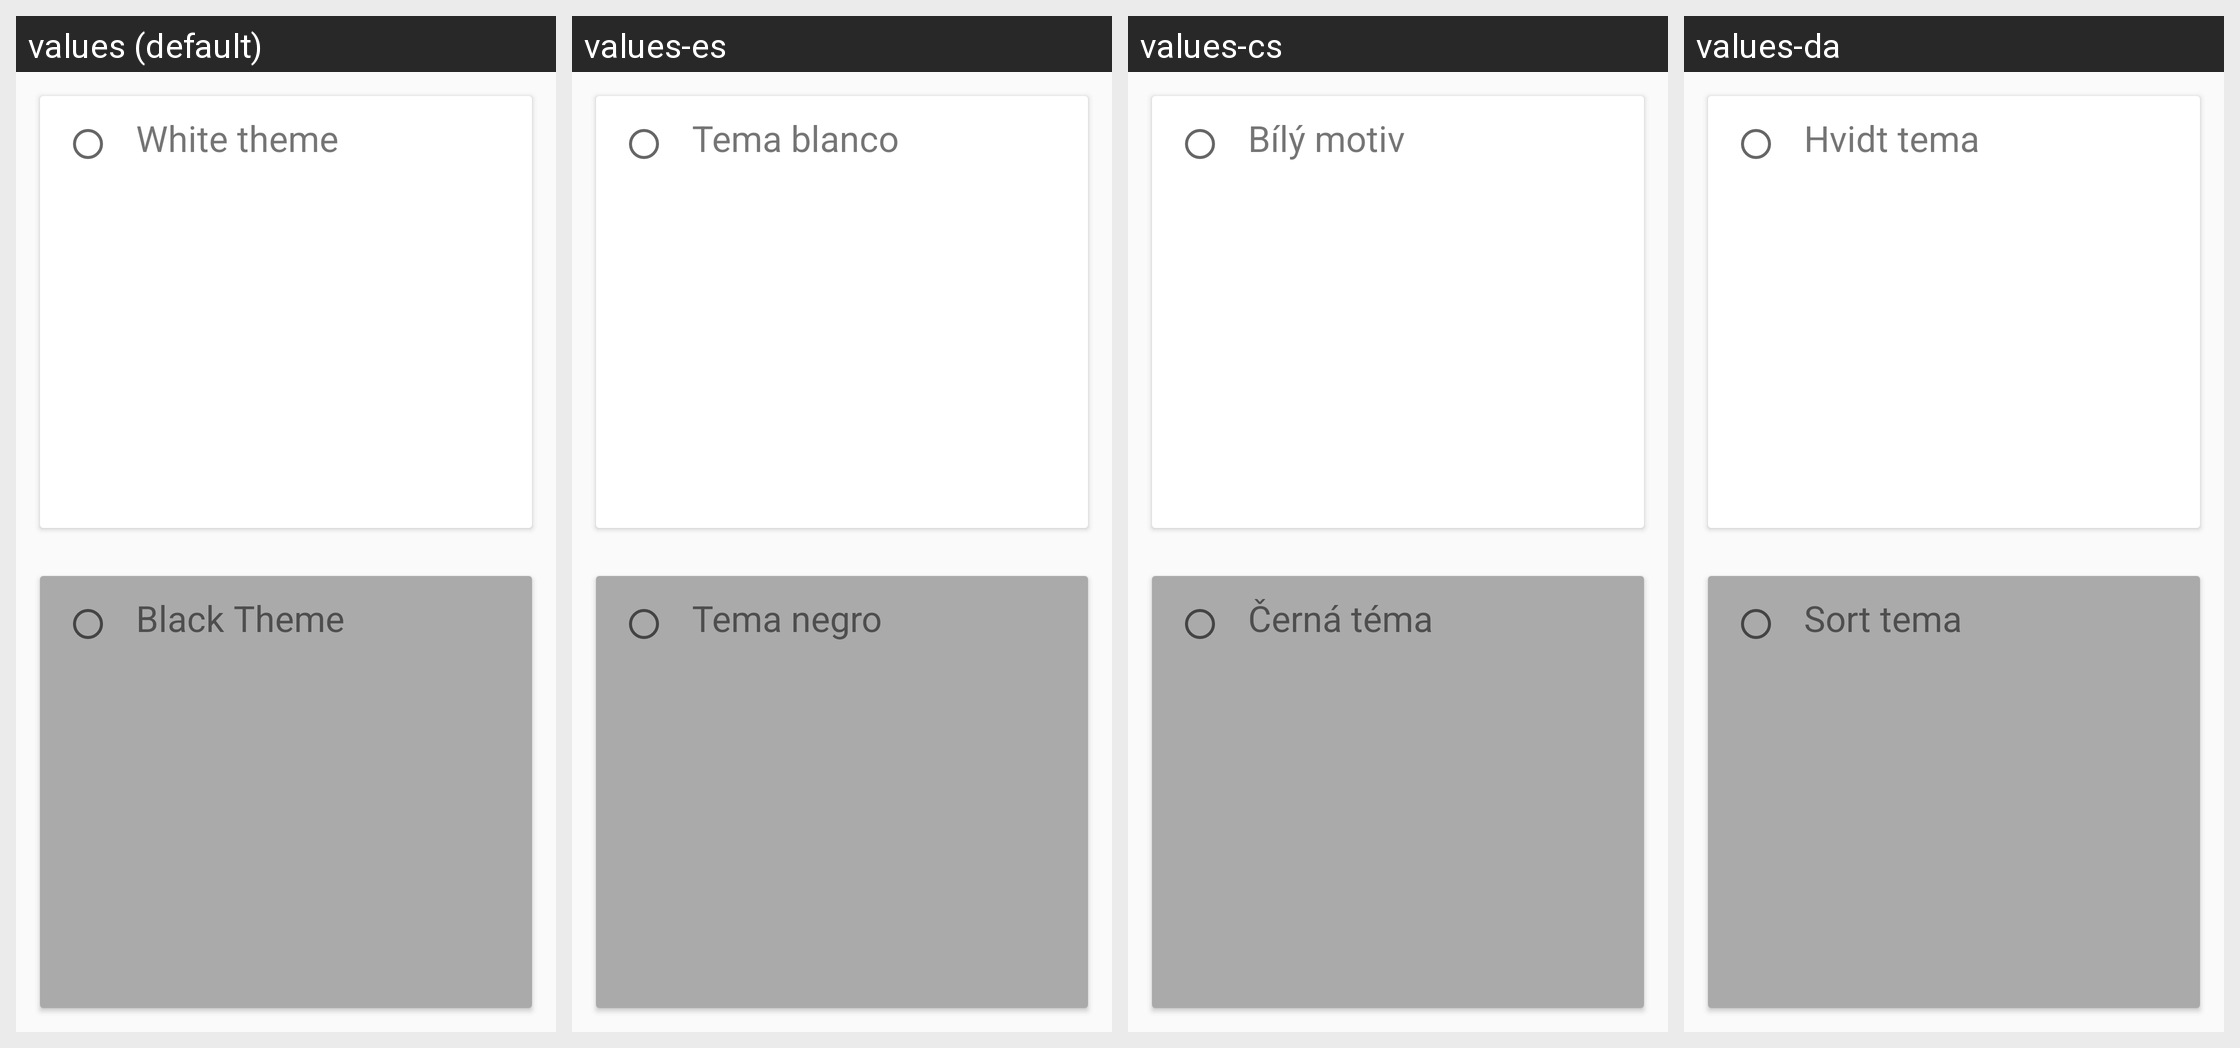

The same Android screen rendered under several of its app's locales, left to right. List the strings drawn on it with the default value and each locale's translation.
Android screen res/layout/welcome_chooser_theme_block_layout.xml rendered under 4 locales, left to right: values (default), values-es, values-cs, values-da. Device: Nexus 5 (rendered at 1080×1920; each locale shown at half size, 540×960, under a caption strip naming it); theme AppTheme.WhiteTheme.
Other locales in the repository, not shown: values-ar, values-de, values-ee, values-hi, values-hu, values-ru.
Strings drawn on this screen, with the default value and each locale's value (text and hints the layout hard-codes, and strings that could not be matched under every locale, appear in the picture but are not listed):

white_theme_text
  values: White theme
  values-es: Tema blanco
  values-cs: Bílý motiv
  values-da: Hvidt tema

black_theme_text
  values: Black Theme
  values-es: Tema negro
  values-cs: Černá téma
  values-da: Sort tema
